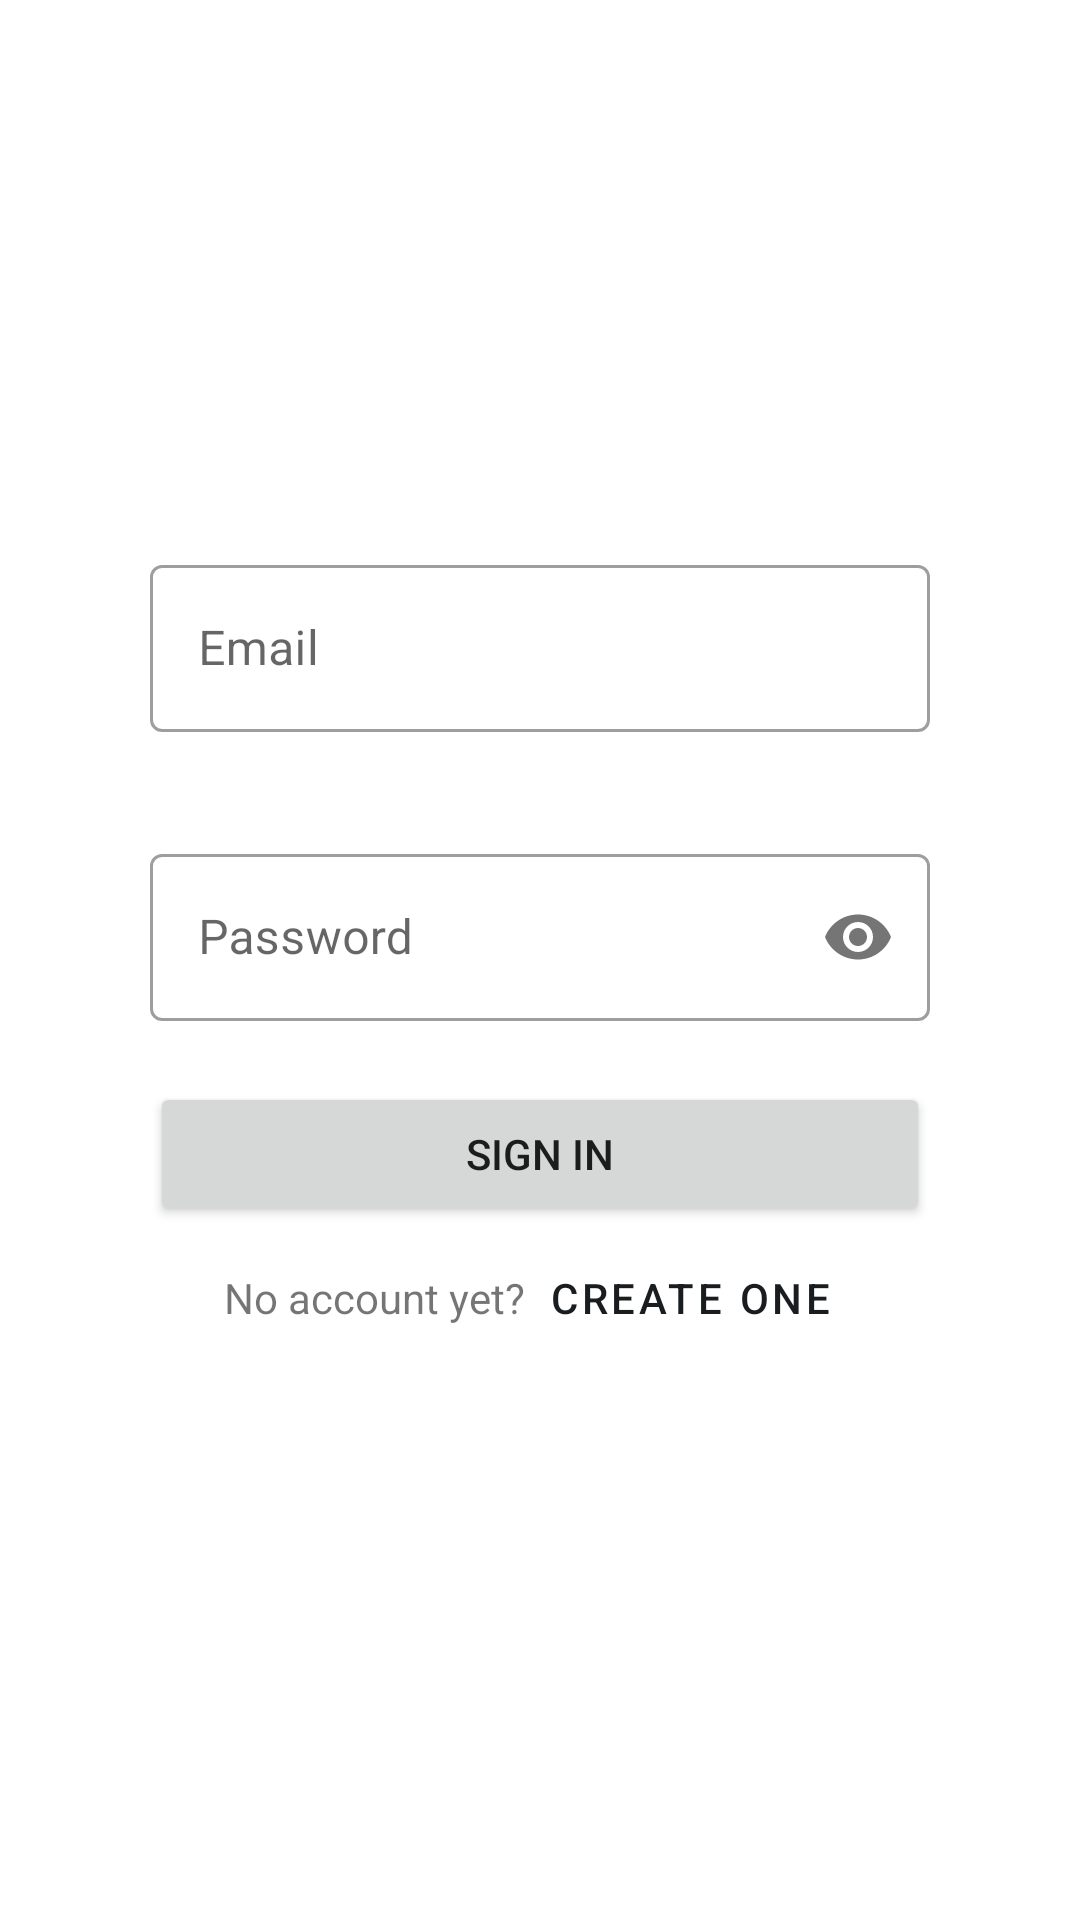

This screen was rendered from an Android layout file. Write that file and the resources it references.
<!-- AndroidManifest.xml: application theme AppTheme -->
<!-- res/layout/activity_login.xml -->
<?xml version="1.0" encoding="utf-8"?>
<RelativeLayout
        android:id="@+id/rl"
        xmlns:android="http://schemas.android.com/apk/res/android"
        xmlns:tools="http://schemas.android.com/tools"
        xmlns:app="http://schemas.android.com/apk/res-auto"
        android:layout_width="match_parent"
        android:layout_height="match_parent"
        tools:context=".Login">

    <LinearLayout
            android:layout_centerInParent="true"
            android:layout_width="260dp"
            android:layout_height="wrap_content"
            android:orientation="vertical">
        <com.google.android.material.textfield.TextInputLayout
                android:id="@+id/emailLayout"
                android:layout_width="match_parent"
                android:layout_height="wrap_content"
                style="@style/Widget.MaterialComponents.TextInputLayout.OutlinedBox"
                android:paddingBottom="15dp"
                app:errorEnabled="true">
        <com.google.android.material.textfield.TextInputEditText
                android:id="@+id/emailInput"
                android:layout_width="match_parent"
                android:layout_height="wrap_content"
                android:inputType="textEmailAddress"

                android:hint="Email"/>
        </com.google.android.material.textfield.TextInputLayout>

        <com.google.android.material.textfield.TextInputLayout
                android:id="@+id/passLayout"
                android:layout_width="match_parent"
                android:layout_height="wrap_content"
                style="@style/Widget.MaterialComponents.TextInputLayout.OutlinedBox"
                app:errorEnabled="true"
                app:passwordToggleEnabled="true">
        <com.google.android.material.textfield.TextInputEditText
                android:id="@+id/passInput"
                android:layout_width="match_parent"
                android:layout_height="wrap_content"
                android:inputType="textPassword"
                android:hint="Password"/>
        </com.google.android.material.textfield.TextInputLayout>
        <Button
                android:id="@+id/loginBtn"
                android:layout_width="match_parent"
                android:layout_height="wrap_content"
                android:text="Sign In"/>
        <LinearLayout
                android:layout_width="match_parent"
                android:layout_height="wrap_content"
                android:orientation="horizontal"
                android:gravity="center">
            <TextView
                    android:layout_width="wrap_content"
                    android:layout_height="wrap_content"
                    android:text="No account yet?"/>
            <Button
                    android:layout_width="wrap_content"
                    android:layout_height="wrap_content"
                    style="@style/Widget.MaterialComponents.Button.TextButton"
                    android:text="Create one"/>
        </LinearLayout>
    </LinearLayout>

</RelativeLayout>
<!-- resources referenced by this layout -->
<resources>
  <style name="AppTheme" parent="Theme.MaterialComponents.Light.NoActionBar">
          
          <item name="colorPrimary">@color/colorPrimary</item>
          <item name="colorPrimaryDark">@color/colorPrimaryDark</item>
          <item name="colorAccent">@color/colorAccent</item>
      </style>
  <color name="colorPrimary">#1a1d1f</color>
  <color name="colorPrimaryDark">#000000</color>
  <color name="colorAccent">#404446</color>
</resources>
